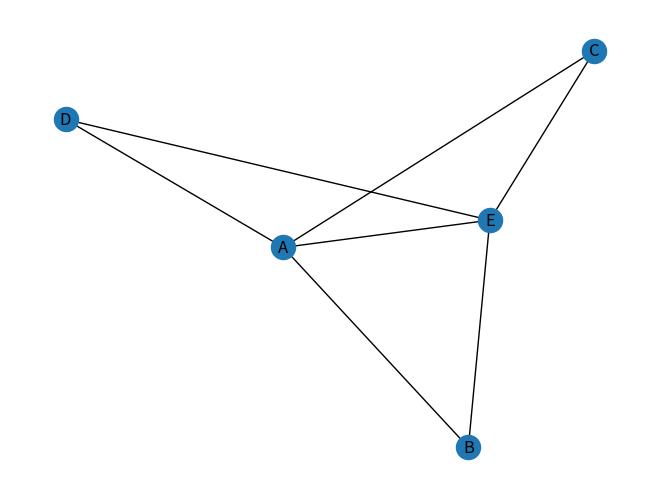

The matplotlib source for this figure:
# libraries
import pandas as pd
import numpy as np
import networkx as nx
import matplotlib.pyplot as plt

# Build a dataframe with 4 connections
df = pd.DataFrame({'from': ['A', 'B', 'C', 'A', 'E', 'A', 'E'], 'to': ['D', 'A', 'E', 'C', 'B', 'E','D']})

# Build your graph
G = nx.from_pandas_edgelist(df, 'from', 'to')

# Plot it
nx.draw(G, with_labels=True)
plt.show()
